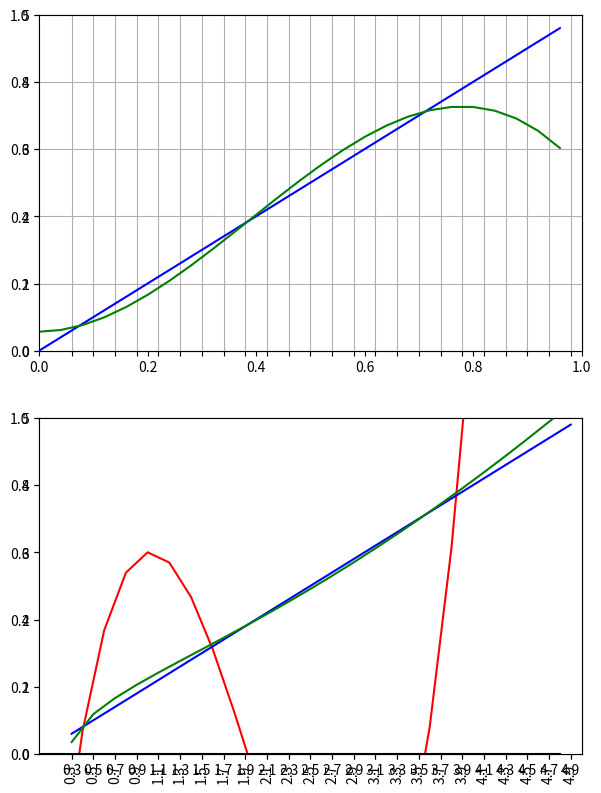

Reproduce this figure in Python.
%matplotlib inline

import math
import matplotlib.pyplot as plt
import numpy as np

def f(x):
    return 2*x**3 - 11.7*x**2 + 17.7*x - 5

def g(x):
    return (5.0 - 2.0*x**3 + 11.7*x**2) / 17.7

def fixpt(x0, es, imax):
    xr = x0
    #itr = 0
    ea = 1
    xlist = [xr]
    for itr in range(0,imax):
    #while ea > es or itr <= imax:
        xrold = xr
        xr = g(xrold)
        xlist.append(xr)
        if xr != 0:
            ea = abs((xr - xrold)/xr) * 100
        if ea < es: break            
    return [xr, ea, itr, xlist]

x = np.array(np.arange(0,5,0.2))

fig, (ax1, ax2) = plt.subplots(nrows=2, figsize=(7,9.6))

ax1 = plt.subplot(211, sharex=ax2)
plt.plot(x,x,color='blue')
plt.plot(x,g(x),color='green')
plt.setp(ax1.get_xticklabels(),visible=False)
plt.ylim(0,5)
plt.xlim(0,5)
plt.grid()

ax2 = plt.subplot(212, sharex=ax1)
plt.plot(x,f(x),color='red')
plt.plot(x,[0 for y in x],color='black')
plt.xticks(x, rotation=90)
plt.ylim(-2,3)
plt.xlim(0,5)
plt.grid()

plt.show()

x0 = 0.40 # this is our initial guess for the first root
es = 0.01 # this is our stopping criteria in percent
imax = 10000 # maximum number of iterations permitted
root1 = fixpt(x0, es, imax)
print(root1)

x0 = 1.9 # this is our initial guess for the second root
es = 0.01 # this is our stopping criteria in percent
imax = 10000 # maximum number of iterations permitted
root2 = fixpt(x0, es, imax)
print(root2)

x0 = 3.6 # this is our initial guess for the third root
es = 0.01 # this is our stopping criteria in percent
imax = 10000 # maximum number of iterations permitted
root3 = fixpt(x0, es, imax)
print(root3)

def g2(x):
    return ((2.0*x**3 + 17.7*x - 5) / 11.7)**0.5

def fixpt2(x0, es, imax):
    xr = x0
    #itr = 0
    ea = 1
    xlist = [xr]
    for itr in range(0,imax):
    #while ea > es or itr <= imax:
        xrold = xr
        xr = g2(xrold)
        xlist.append(xr)
        if xr != 0:
            ea = abs((xr - xrold)/xr) * 100
        if ea < es: break            
    return [xr, ea, itr, xlist]

x0 = 3.5 # this is our initial guess for the second root
es = 0.01 # this is our stopping criteria in percent
imax = 10000 # maximum number of iterations permitted
root2 = fixpt2(x0, es, imax)
print(root2)

x = np.array(np.arange(0.3,5,0.2))

plt.plot(x,x,color='blue')
plt.plot(x,g2(x),color='green')
plt.xticks(x, rotation=90)
plt.ylim(0,5)
plt.xlim(0,5)
plt.grid()

plt.show()